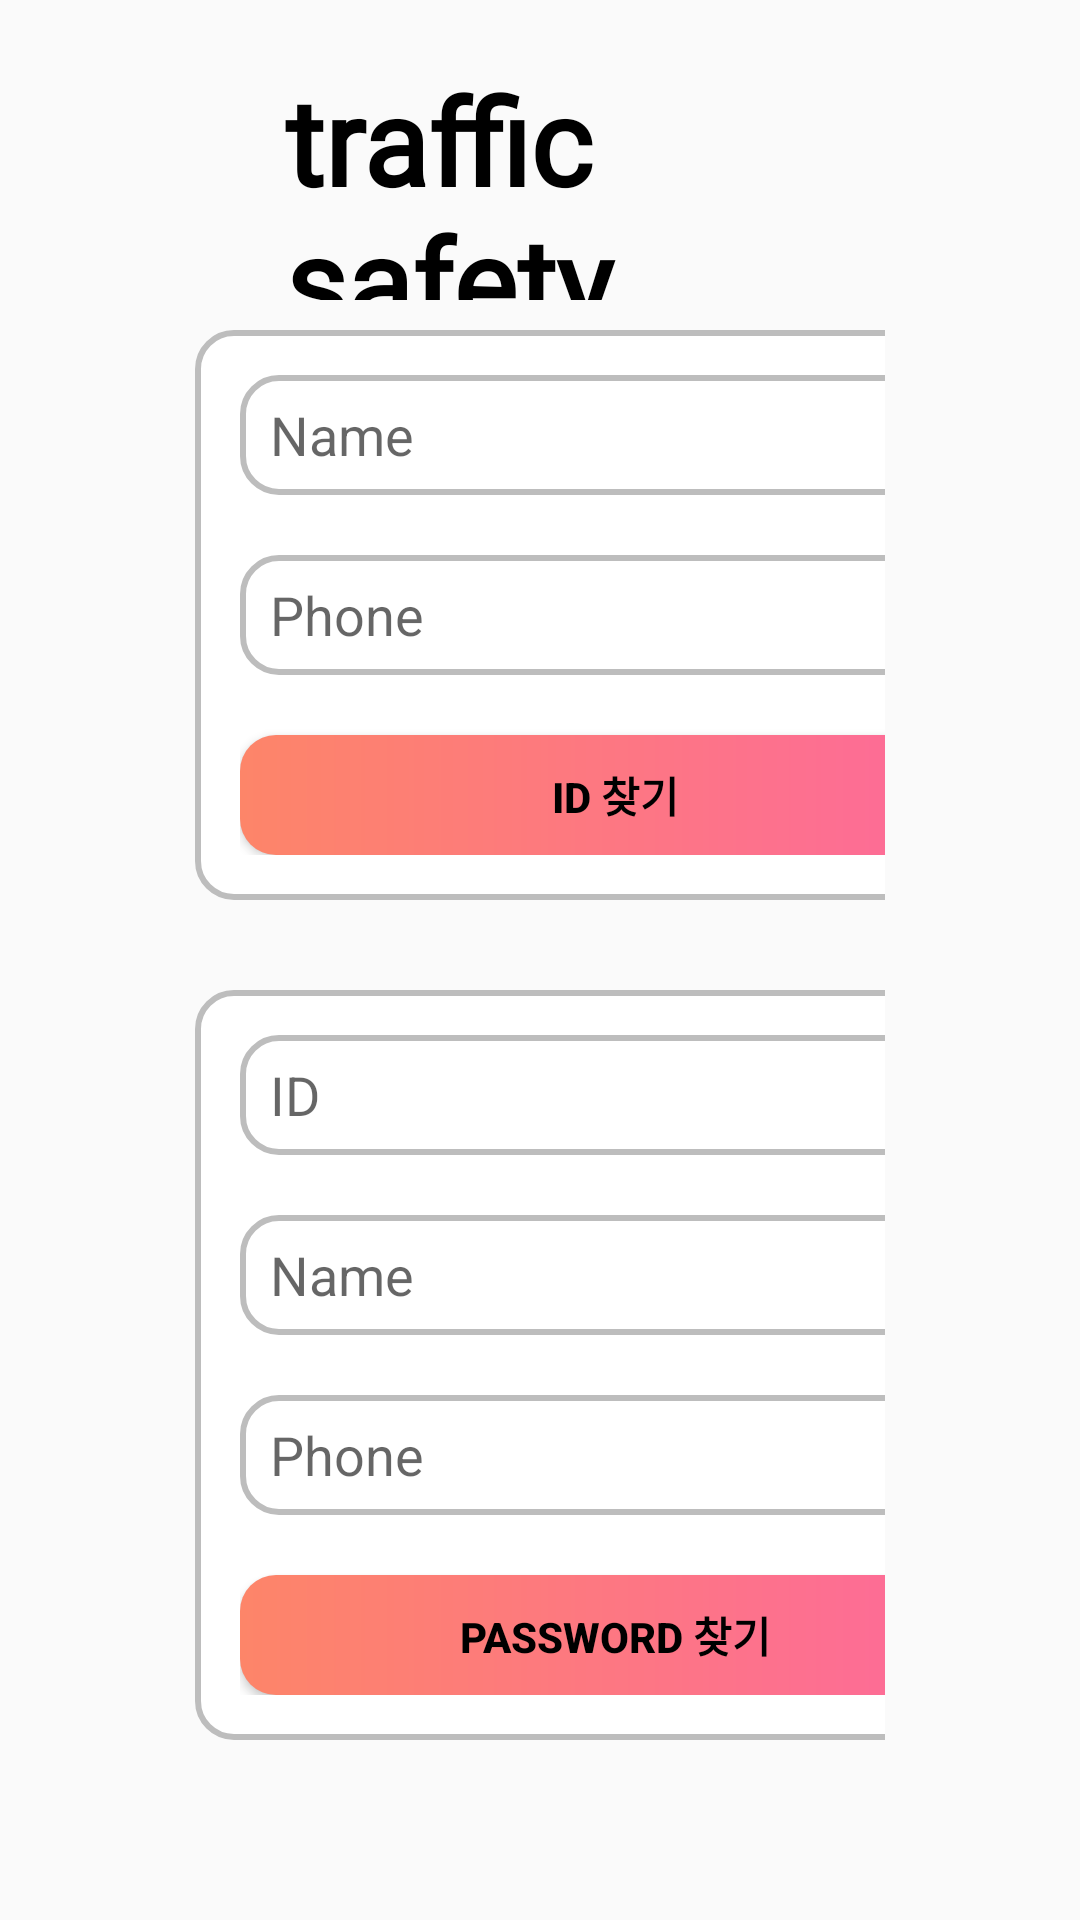

Android layout source for this screen:
<!-- AndroidManifest.xml: application theme Theme.Capstone_1 -->
<!-- res/layout/activity_serach_id_pw.xml -->
<?xml version="1.0" encoding="utf-8"?>
<LinearLayout xmlns:android="http://schemas.android.com/apk/res/android"
    xmlns:tools="http://schemas.android.com/tools"
    android:layout_width="match_parent"
    android:layout_height="match_parent"
    android:paddingTop="20dp"
    android:paddingLeft="65dp"
    android:paddingRight="65dp"
    android:orientation="vertical">

    <TextView
        android:layout_width="220dp"
        android:layout_height="80dp"
        android:layout_marginLeft="30dp"
        android:layout_marginBottom="10dp"
        android:fontFamily="@font/font"
        android:text="@string/app_name"
        android:textColor="#000000"
        android:textSize="40dp"
        android:textStyle="bold" />


    <LinearLayout
        android:layout_width="280dp"
        android:layout_height="190dp"
        android:orientation="vertical"
        android:padding="15dp"
        android:background="@drawable/rd_et_background_line">

        <EditText
            android:id="@+id/et_search_Name"
            android:layout_width="250dp"
            android:layout_height="40dp"
            android:background="@drawable/rd_et_background_line"
            android:layout_marginBottom="20dp"
            android:paddingLeft="10dp"
            android:hint="Name"
            android:textAlignment="textStart" />

        <EditText
            android:id="@+id/et_search_Phone"
            android:layout_width="250dp"
            android:layout_height="40dp"
            android:layout_marginBottom="20dp"
            android:paddingLeft="10dp"
            android:background="@drawable/rd_et_background_line"
            android:hint="Phone"/>


        <Button
            android:id="@+id/btn_search_ID"
            android:layout_width="250dp"
            android:layout_height="40dp"
            android:background="@drawable/rd_bt_background_line"
            android:text="ID 찾기"
            android:textColor="#000000"
            android:textStyle="bold" />
    </LinearLayout>

    <LinearLayout
        android:layout_width="280dp"
        android:layout_height="250dp"
        android:orientation="vertical"
        android:layout_marginTop="30dp"
        android:padding="15dp"
        android:background="@drawable/rd_et_background_line">

        <EditText
            android:id="@+id/et_search_ID_Pw"
            android:layout_width="250dp"
            android:layout_height="40dp"
            android:background="@drawable/rd_et_background_line"
            android:layout_marginBottom="20dp"
            android:paddingLeft="10dp"
            android:hint="ID"
            android:textAlignment="textStart" />

        <EditText
            android:id="@+id/et_search_Name_Pw"
            android:layout_width="250dp"
            android:layout_height="40dp"
            android:background="@drawable/rd_et_background_line"
            android:layout_marginBottom="20dp"
            android:paddingLeft="10dp"
            android:hint="Name"
            android:textAlignment="textStart" />

        <EditText
            android:id="@+id/et_search_Phone_Pw"
            android:layout_width="250dp"
            android:layout_height="40dp"
            android:layout_marginBottom="20dp"
            android:paddingLeft="10dp"
            android:background="@drawable/rd_et_background_line"
            android:hint="Phone"/>


        <Button
            android:id="@+id/btn_search_Pw"
            android:layout_width="250dp"
            android:layout_height="40dp"
            android:background="@drawable/rd_bt_background_line"
            android:text="Password 찾기"
            android:textColor="#000000"
            android:textStyle="bold" />
    </LinearLayout>

</LinearLayout>
<!-- resources referenced by this layout -->
<resources>
  <!-- drawable rd_bt_background_line (drawable) -->
  <?xml version="1.0" encoding="utf-8"?>
  <shape xmlns:android="http://schemas.android.com/apk/res/android"
      android:padding="10dp"
      android:shape="rectangle" >
      <gradient
          android:angle="0"
          android:startColor="#FD8569"
          android:endColor="#FD699C"
          android:type="linear"/>
      <corners
          android:bottomLeftRadius="12dp"
          android:bottomRightRadius="12dp"
          android:topLeftRadius="12dp"
          android:topRightRadius="12dp" />
  </shape>
  <!-- drawable rd_et_background_line (drawable) -->
  <?xml version="1.0" encoding="utf-8"?>
  <shape xmlns:android="http://schemas.android.com/apk/res/android"
      android:padding="10dp"
      android:shape="rectangle">
  
      <stroke android:width="2dp"
          android:color="#BDBDBD"/>
      <solid android:color="#FFFFFF"/>
      <corners
          android:topLeftRadius="12dp"
          android:topRightRadius="12dp"
          android:bottomLeftRadius="12dp"
          android:bottomRightRadius="12dp"/>
  
  </shape>
  <string name="app_name">traffic safety</string>
  <style name="Theme.Capstone_1" parent="Theme.AppCompat.Light.NoActionBar">
          
          <item name="colorPrimary">@color/purple_500</item>
          <item name="colorPrimaryVariant">@color/white</item>
          <item name="colorOnPrimary">@color/white</item>
          
          <item name="colorSecondary">@color/teal_200</item>
          <item name="colorSecondaryVariant">@color/teal_700</item>
          <item name="colorOnSecondary">@color/black</item>
          
          <item name="android:statusBarColor" tools:targetApi="l">?attr/colorPrimaryVariant</item>
          
          <item name="android:windowLightStatusBar" tools:targetApi="m">true</item>
          
      </style>
  <color name="purple_500">#FF6200EE</color>
  <color name="white">#FFFFFFFF</color>
  <color name="teal_200">#FF03DAC5</color>
  <color name="teal_700">#FF018786</color>
  <color name="black">#FF000000</color>
</resources>
